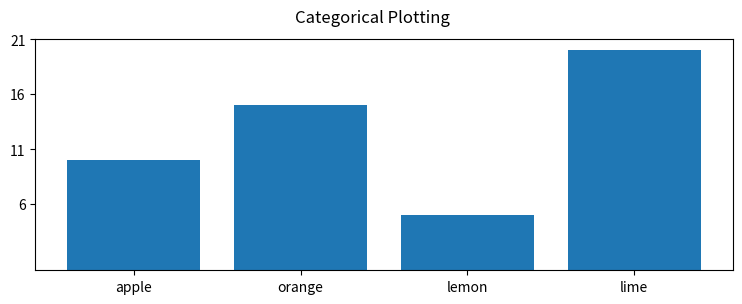

Write Python code to recreate this figure.
# import matplotlib.pyplot as plt
#
# fig = plt.figure(figsize=(5, 5), dpi=110)
#
#
# x = tuple(range(2, 26, 2))
# print(x)
# y = tuple(range(2, 26, 2))
#
#
# print(y)
#
# fig1, ax1 = plt.subplots(figsize=(9, 3), dpi=320)
# ax1.plot(x, y)
# ax1.legend()
# plt.show()


import matplotlib.pyplot as plt

data = {'apple': 10, 'orange': 15, 'lemon': 5, 'lime': 20}
names = list(data.keys())
values = list(data.values())

fig, axs = plt.subplots(1, 1, figsize=(9, 3), dpi=320, sharey=True)
# figsize = (9, 3) 长款
# dpi = 320 像素

# 设置刻度 yticks = Y轴 xticks = X轴
plt.yticks([i + 1 for i in values])
# 清空刻度
# plt.yticks([])

axs.bar(names, values)
# axs[1].scatter(names, values)
# axs[2].plot(names, values)
fig.suptitle('Categorical Plotting')
plt.show()
